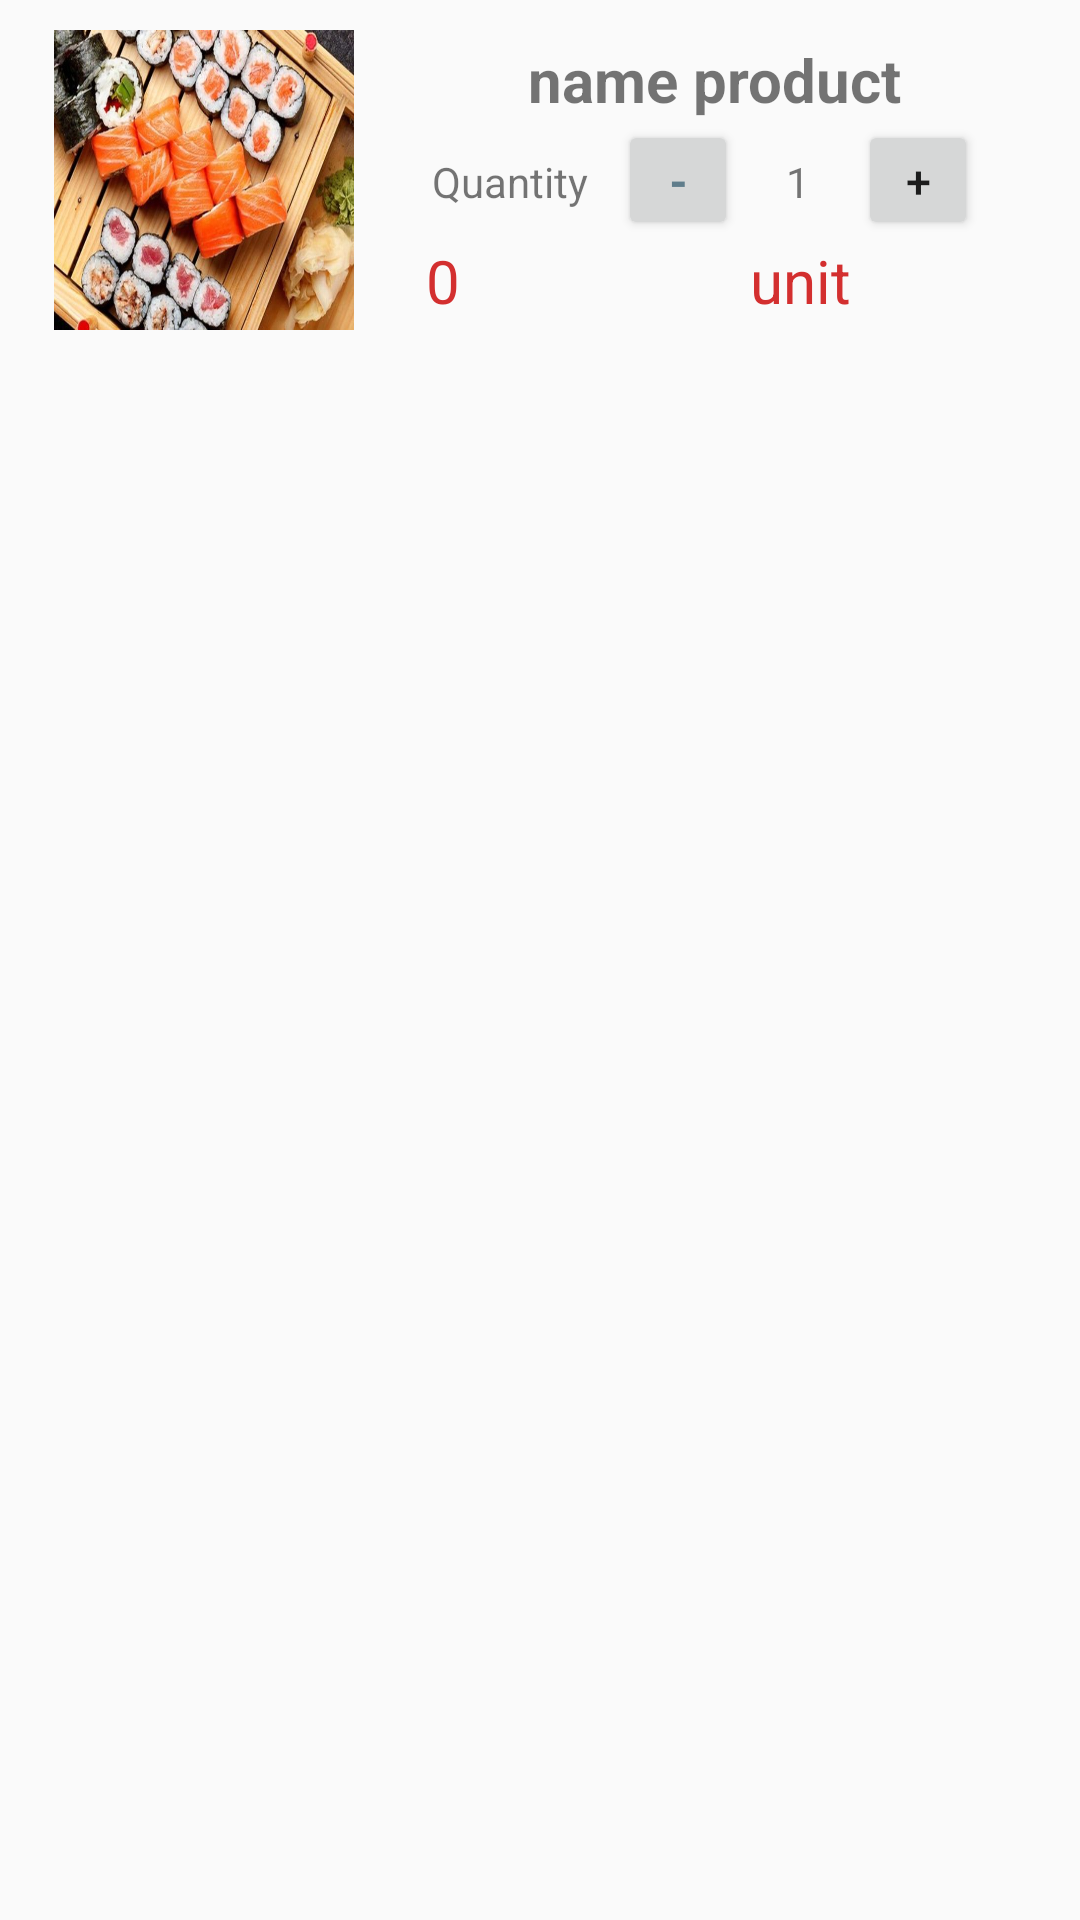

Reconstruct the res/layout file that produces this screen, plus the resources it refers to.
<!-- AndroidManifest.xml: application theme Foody_7 -->
<!-- res/layout/cart_item_row.xml -->
<?xml version="1.0" encoding="utf-8"?>
<androidx.constraintlayout.widget.ConstraintLayout xmlns:android="http://schemas.android.com/apk/res/android"
    xmlns:tools="http://schemas.android.com/tools"
    android:layout_width="match_parent"
    android:layout_height="wrap_content">

    <LinearLayout
        android:gravity="center_vertical"
        android:layout_margin="8dp"
        android:orientation="horizontal"
        android:layout_width="match_parent"
        android:layout_height="wrap_content"
        android:padding="10dp"
        tools:ignore="MissingConstraints">
        <ImageView

            android:layout_marginRight="16dp"
            android:src="@mipmap/cart_image"
            android:scaleType="fitXY"
            android:layout_width="100dp"
            android:layout_height="100dp"
            android:id="@+id/cart_image"/>
        <LinearLayout
            android:orientation="vertical"
            android:layout_width="match_parent"
            android:layout_height="wrap_content">
            <TextView
                android:id="@+id/cart_name"
                android:textSize="20sp"
                android:textStyle="bold"
                android:gravity="center"
                android:text="@string/nameProduct"
                android:layout_width="match_parent"
                android:layout_height="wrap_content"/>

            <LinearLayout
                android:orientation="horizontal"
                android:layout_width="match_parent"
                android:layout_height="wrap_content">
                <TextView
                    android:text="@string/Quantity"
                    android:layout_weight="4"
                    android:layout_width="0dp"
                    android:gravity="center"
                    android:layout_height="wrap_content"/>

                <Button
                    android:id="@+id/cart_btn_minus"
                    android:layout_width="40dp"
                    android:layout_height="40dp"

                    android:layout_marginRight="16dp"
                    android:text="@string/minus"
                    android:textColor="#607D8B"
                    android:textSize="15sp"
                    android:textStyle="normal|bold"
                    tools:ignore="TouchTargetSizeCheck" />

                <TextView
                    android:layout_marginRight="16dp"
                    android:inputType="none"
                    android:id="@+id/cart_quantity"
                    android:text="1"
                    android:layout_width="wrap_content" android:layout_height="wrap_content"/>

                <Button
                    android:id="@+id/cart_btn_plus"
                    android:layout_width="40dp"
                    android:layout_height="40dp"
                    android:layout_marginRight="16dp"
                    android:text="@string/plus"
                    android:textSize="15sp"
                    tools:ignore="TouchTargetSizeCheck" />


            </LinearLayout>

            <LinearLayout
                android:layout_width="match_parent"
                android:layout_height="wrap_content"
                android:orientation="horizontal">

                <TextView
                    android:id="@+id/cart_price"
                    android:layout_width="0dp"
                    android:layout_height="wrap_content"
                    android:paddingStart="8dp"
                    android:layout_weight="2"
                    android:text="0"
                    android:textColor="#D32F2F"
                    android:textSize="20sp" />

                <TextView
                    android:id="@+id/textView"
                    android:layout_width="wrap_content"
                    android:textSize="20sp"
                    android:textColor="#D32F2F"
                    android:layout_height="wrap_content"
                    android:layout_weight="1"
                    android:text="unit" />

            </LinearLayout>


        </LinearLayout>
    </LinearLayout>

</androidx.constraintlayout.widget.ConstraintLayout>
<!-- resources referenced by this layout -->
<resources>
  <!-- mipmap cart_image: png bitmap (mipmap-xxxhdpi, 690704 bytes) -->
  <string name="Quantity">Quantity</string>
  <string name="minus">-</string>
  <string name="nameProduct">name product</string>
  <string name="plus">+</string>
  <style name="Foody_7" parent="Theme.AppCompat.Light.NoActionBar">
          
          <item name="colorPrimary">@color/purple_500</item>
          <item name="colorPrimaryVariant">@color/purple_700</item>
          <item name="colorOnPrimary">@color/white</item>
          
          <item name="colorSecondary">@color/teal_200</item>
          <item name="colorSecondaryVariant">@color/teal_700</item>
          <item name="colorOnSecondary">@color/black</item>
          
          <item name="android:statusBarColor" tools:targetApi="l">?attr/colorPrimaryVariant</item>
          
      </style>
  <color name="purple_500">#FF6200EE</color>
  <color name="purple_700">#FF3700B3</color>
  <color name="white">#FFFFFFFF</color>
  <color name="teal_200">#FF03DAC5</color>
  <color name="teal_700">#FF018786</color>
  <color name="black">#FF000000</color>
</resources>
